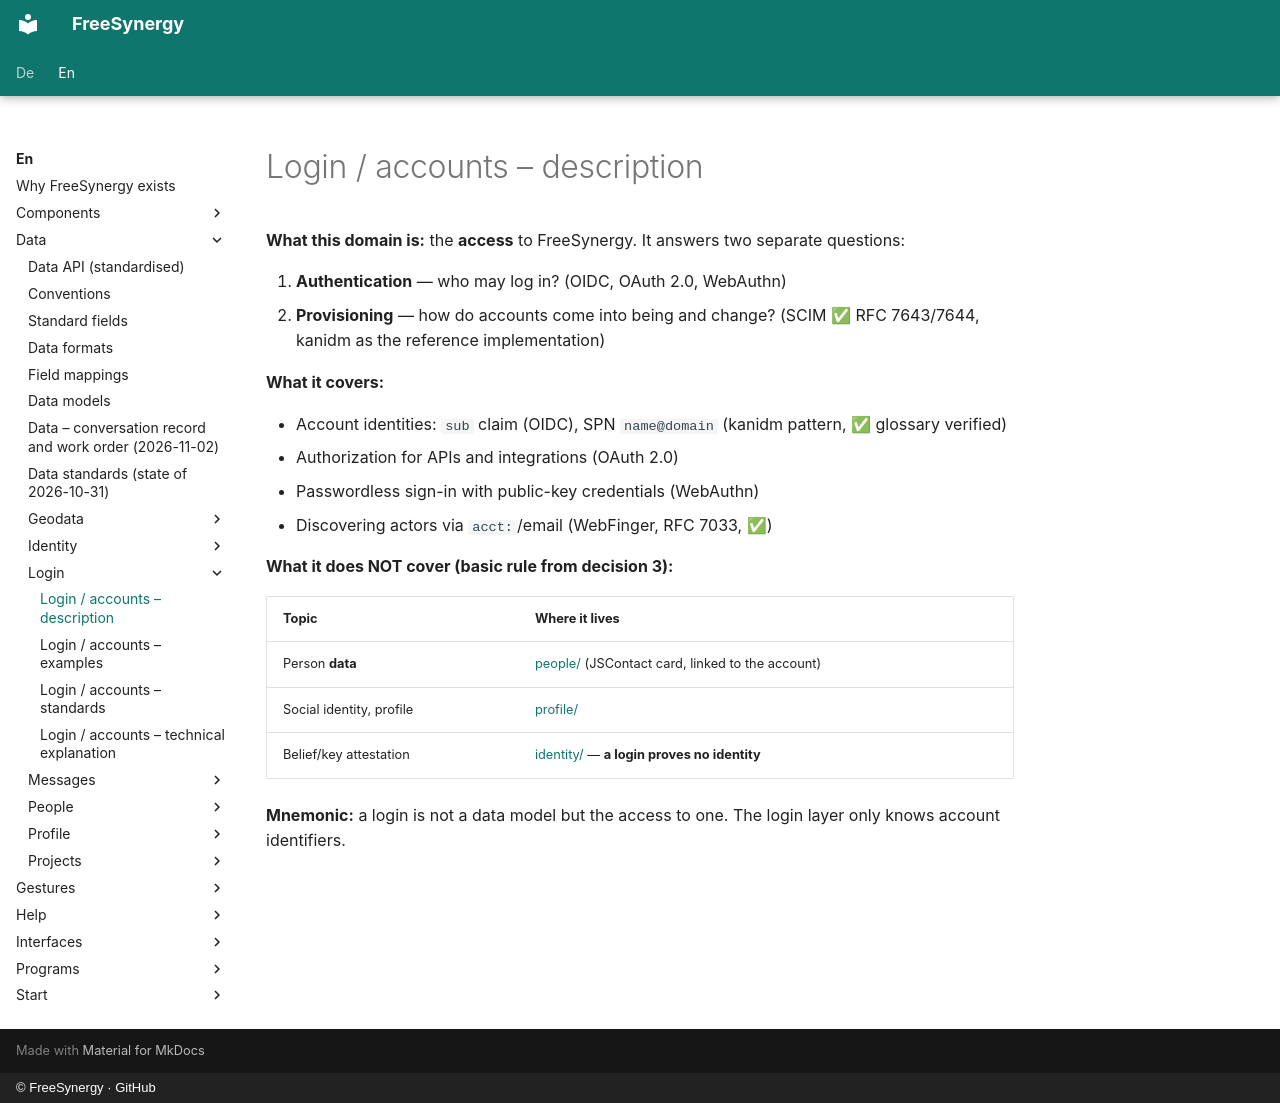

repository: FreeSynergy/fs-documentation · page: en/data/login/description/index.html · generator: mkdocs · copyright: © FreeSynergy · GitHub

# Login / accounts – description

**What this domain is:** the **access** to FreeSynergy. It answers two separate questions:

1. **Authentication** — who may log in? (OIDC, OAuth 2.0, WebAuthn)
2. **Provisioning** — how do accounts come into being and change? (SCIM ✅ RFC 7643/7644, kanidm as the reference implementation)

**What it covers:**

- Account identities: `sub` claim (OIDC), SPN `name@domain` (kanidm pattern, ✅ glossary verified)
- Authorization for APIs and integrations (OAuth 2.0)
- Passwordless sign-in with public-key credentials (WebAuthn)
- Discovering actors via `acct:`/email (WebFinger, RFC 7033, ✅)

**What it does NOT cover (basic rule from decision 3):**

| Topic | Where it lives |
|-------|----------------|
| Person **data** | [people/](../people/index.md) (JSContact card, linked to the account) |
| Social identity, profile | [profile/](../profile/index.md) |
| Belief/key attestation | [identity/](../identity/index.md) — **a login proves no identity** |

**Mnemonic:** a login is not a data model but the access to one. The login layer only knows account identifiers.
